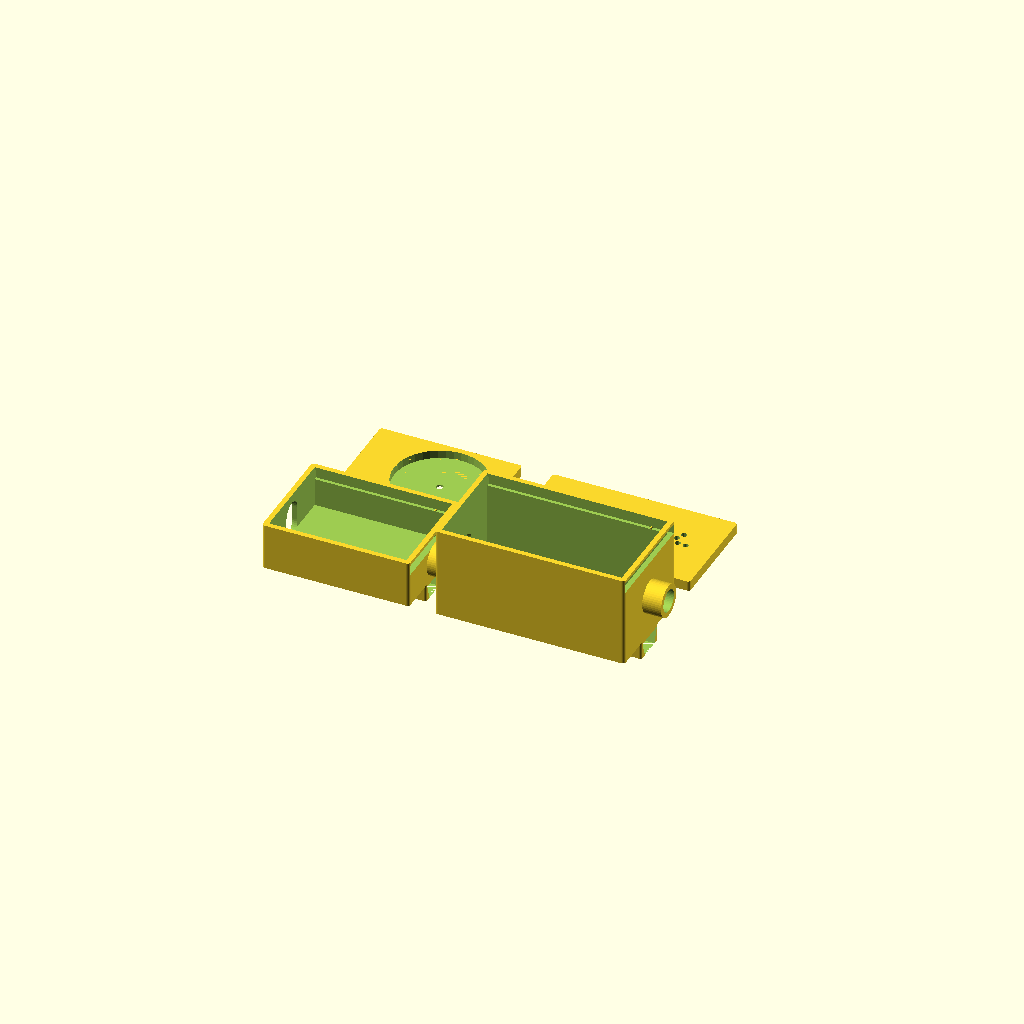
Cell 1: the model at its default parameters.
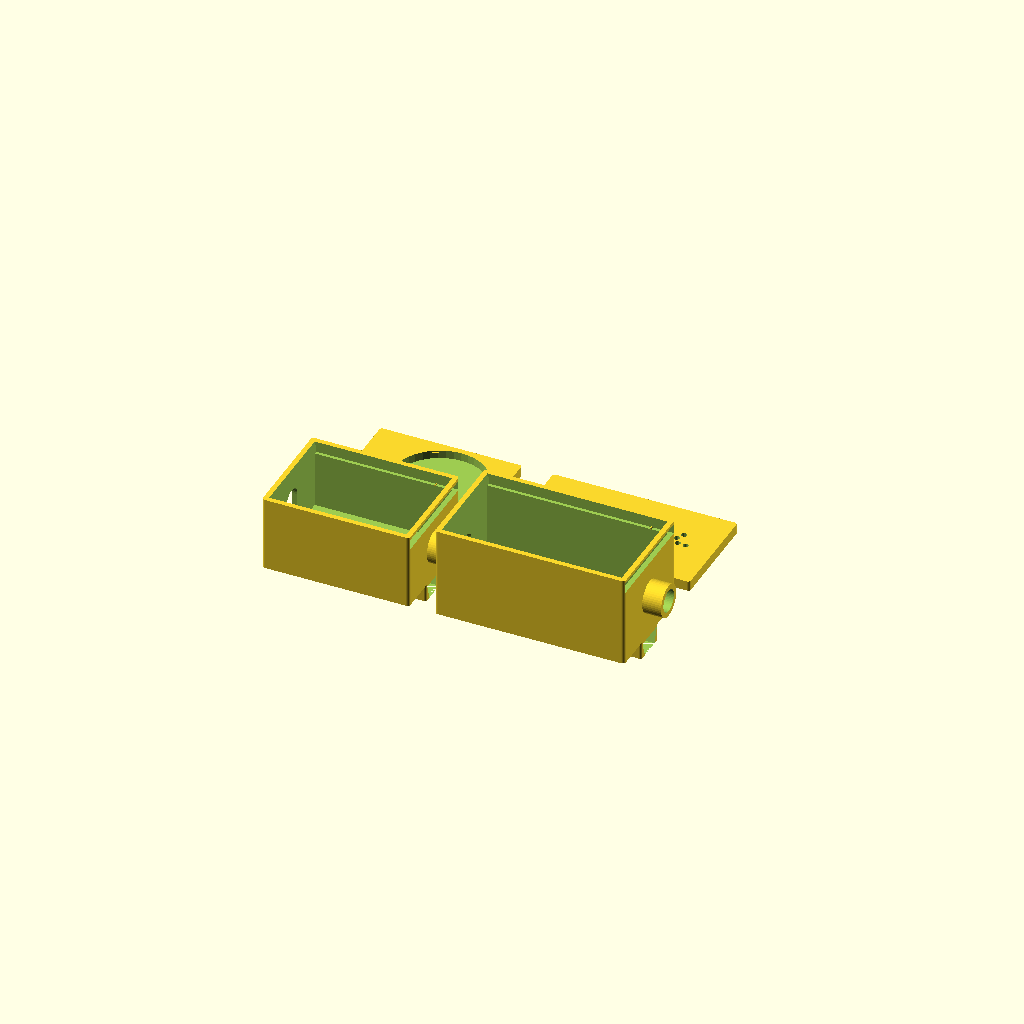
Cell 2: HEADERS_FITTED = true (everything else at default).
All cells are drawn from one camera (rotation 55°, 0°, 25°, orthographic, colour scheme Cornfield), so only the parameter changes between them.
The OpenSCAD source (hardware/cad/vocalens_ring.scad):
// ============================================================================
// Vocalens — ring-mount enclosure  (v2, replaces the integrated-clip design)
//
// WHAT CHANGED FROM vocalens_pod.scad
//   v1 baked the temple clip into the pod base, so the pod was sized to one
//   exact temple arm and needed a fit_test / SNAP_GAP tuning loop.
//   v2 splits the two jobs:
//     * temple_ring()  — soft TPU collar. STRETCHES onto the arm: the opening
//       is undersized and the wall is thin, so one ring grips a wide range of
//       arms with no tuning print.
//     * pod_base()     — rigid PETG box. Never touches the glasses. Carries a
//       dovetail SLOT that drops onto the ring's rail.
//
//   Consequence: you print pods once. If a ring doesn't grip, you reprint a
//   ~10 minute ring, not a 3-hour pod with electronics glued into it.
//
// WHICH AXIS IS WHICH, WHEN WORN (unchanged from v1 — read before editing):
//   X (length)  — along the temple arm, front to back.
//   Y (vert)    — the arm's TOP-TO-BOTTOM axis. Growing this pushes the pod
//     UP into the scalp and DOWN toward the ear. KEEP SMALL. Pass a
//     component's THICKNESS here, never its footprint.
//   Z (out)     — straight out, away from the head. Real clearance here.
//     Pass a component's larger footprint here.
//
// INTERLOCK DIRECTION
//   Male dovetail RAIL on the ring (soft TPU), female SLOT in the pod (rigid
//   PETG). Soft-into-hard is deliberate: the TPU rail compresses slightly on
//   assembly, so the joint self-tightens and never rattles, and a small print
//   tolerance error is absorbed by the soft part instead of jamming.
//   The rail is wider at the top than at its neck, so the pod cannot lift
//   off — it only releases by sliding along the arm.
//
// MATERIALS
//   temple_ring  -> TPU  (soft; 15-20% gyroid infill, 2 perimeters)
//   pod bases    -> PETG (rigid)
//   pod lids     -> PETG (rigid)
// ============================================================================

// ---------------------------------------------------------------- tolerances
WALL        = 1.6;   // 4 perimeters at 0.4mm nozzle — don't go below 1.2
CLEARANCE   = 0.3;   // fit tolerance between mating FDM parts
EPS         = 0.01;
EDGE_RADIUS = 1.0;
$fn         = 48;

// ------------------------------------------------------------------ the ring
// STRETCH FIT, like a hair tie — not a loose sleeve.
//
// The opening is deliberately SMALLER than the temple arms it has to fit. A
// thin TPU wall in tension grips far harder, and over a far wider range, than
// a generous opening relying on bumps to take up slack. So the rule here is
// the opposite of the usual one: if it doesn't grip, make the opening
// SMALLER or the wall THINNER — never larger.
//
// Nominal below is undersized against a typical arm (~4-5mm thick, ~8-9mm
// tall). It stretches up comfortably; a very slim arm is the case that goes
// loose, which is the safer way round to be wrong.
RING_LEN      = 14;   // X — how much of the arm the ring covers
// HOW FAR UNDERSIZED — there is a right amount, and it is not "as much as
// possible". TPU grips hardest at roughly 20-30% strain. Past that it stops
// being a press fit and becomes a fight: the ring will not go on at all, or it
// goes on stretched so far that it takes a permanent set and grips worse than
// a milder one would have. An opening of 5.0 x 2.2 was tried against a real
// arm and could not be fitted — that is around 120% strain on the thin axis.
//
// So aim for about 75-85% of the arm's actual section, and measure the arm
// rather than assuming. Print the ladder below if you have not measured.
RING_IN_VERT  = 7.5;  // Y — vs an arm of roughly 9-10mm height
RING_IN_OUT   = 3.4;  // Z — vs an arm of roughly 4-5mm thickness
RING_WALL     = 1.2;  // thin on purpose: 3 perimeters, stretches easily.
                      // Thicker walls fight you on every fit.


// The rail must NOT stretch with the rest of the ring, or the pod joint
// changes size depending on whose glasses it's on. So the wall directly under
// the rail is locally thickened: the thin side walls do all the stretching
// while the rail footprint stays dimensionally stable.
RAIL_BOSS_T   = 1.4;  // extra wall thickness under the rail only

// -------------------------------------------------------------- the dovetail
// Trapezoid, WIDER AT THE TOP so the pod can't be pulled straight off.
DT_NECK   = 5.0;   // width at the root (narrow)
DT_HEAD   = 8.0;   // width at the top (wide)
DT_HEIGHT = 4.0;
// The pod's slot is cut with CLEARANCE (0.3) of slack, so the rail must be
// grown by MORE than that or the joint is a slip fit and the pod rattles —
// the numbers must be read together, not tuned separately.
//   net interference per face = DT_SQUISH - CLEARANCE = 0.15mm
// which TPU takes up by compressing. Raise it if the pod is still loose;
// lower it if the pod will not slide on by hand.
DT_SQUISH = 0.45;

// Measured on printed parts: the joint was too tight to assemble, so the slot
// gets this much more on top of CLEARANCE. It is applied to the SLOT ONLY, not
// to the rail, because the rail's size is also what grips — shrinking the rail
// instead would loosen the joint twice over.
//   net per face = DT_SQUISH - CLEARANCE - DT_SLOT_EXTRA
// which is now slightly negative, i.e. a sliding fit rather than a press fit.
// That is deliberate: the TPU ring is soft enough that friction down the length
// of the rail still holds the pod, and a joint that cannot be assembled is
// worth nothing.
DT_SLOT_EXTRA = 0.5;

// ------------------------------------------------------------- component box
// MEASURE YOUR OWN PARTS AND CHANGE THESE BEFORE PRINTING.
//
// These are nominal figures, not measurements of the parts in your kit, and
// every pod dimension is derived from them — so an error here is an error in
// the print. SPKR_DIA is the one to check first: it alone sets the rear pod's
// outward bulk (28mm of a 31mm pod), so if your speaker is smaller than 28mm
// the whole rear pod shrinks with it for free.
CAM_LEN = 11; CAM_WID = 11; CAM_HGT = 7;
XIAO_LEN = 23; XIAO_WID = 19;
XIAO_THICK = 5;    // board profile WITHOUT the camera (PCB + USB shell)

// HEADERS_FITTED — set true if you soldered the 2x7 pin headers onto the board.
//
// This matters more than it looks. Headers plus a pushed-on jumper socket add
// roughly 10mm to the board's profile, and that profile drives the pod's
// VERTICAL extent — the axis that runs into the wearer's scalp and ear, where
// there is almost no clearance. Bare board gives a 10.2mm pod; with headers it
// is about 19mm, which is close to the bulk the whole two-pod split was meant
// to avoid.
//
// So: headers are excellent for bench testing (everything just plugs in, no
// iron, and you can unplug to debug). For the pod that goes on a face, either
// print the taller variant and accept the bulk, or remove the headers and
// solder wires flat to the pads.
HEADERS_FITTED  = false;
HEADER_STACK    = 16;   // board + header plastic + mated jumper socket
XIAO_PROFILE    = HEADERS_FITTED ? HEADER_STACK : XIAO_THICK;


// WIRE_ROOM — headroom above the tallest component for wire to lie in and,
// more importantly, to TURN in.
//
// A jumper socket pushed onto a header leaves along the pin axis, which is the
// vertical (Y) axis here, and then has to turn 90 degrees to run along the pod.
// With no allowance the wire is forced flat against the lid the moment it
// leaves the socket, and the bend loads the solder joint rather than the wire.
// Stranded jumper wire bends tightly without harm; the joint it is pulling on
// does not.
//
// Bends of any size happen in the X-Z plane, where there is 19mm (front) and
// 28mm (rear) to work in, so this only has to cover the initial turn.
WIRE_ROOM = 2;
SPKR_DIA = 28; SPKR_HGT = 6;
AMP_LEN = 22; AMP_WID = 16; AMP_HGT = 5;

// MUST COME AFTER AMP_HGT ABOVE. At top level OpenSCAD resolves in file order,
// so a forward reference here silently becomes undef, RA_VERT becomes undef,
// and the rear pod exports as a stub with no body and no error.
//
// The amp gets its own flag because whether IT has headers is independent of
// whether the XIAO does — you might plug into the XIAO and solder wires flat to
// the amp, or the reverse. It follows HEADERS_FITTED by default.
// DEFAULT IS false, and it is a decision about the build, not a preference.
//
// false means the amp has wires soldered flat to its pads. It is 10mm slimmer
// than the socketed version and it is the design we are shipping, because that
// 10mm comes straight off the pod sitting against the wearer's head.
//
// If your amp has header pins with jumper sockets pushed onto them, this pod
// WILL NOT CLOSE over it. Either wire the amp flat, or override this back to
// true and accept the taller rear pod:
//   openscad -D AMP_HEADERS_FITTED=true ...
AMP_HEADERS_FITTED = false;
AMP_PROFILE        = AMP_HEADERS_FITTED ? HEADER_STACK : AMP_HGT;

// ---------------------------------------------------------------- pod sizing
// The two trailing constants below are SLACK — room for wire bends and for
// components sitting a little proud of their nominal size. They were set
// generously while the layout was still moving. Now that it is fixed they are
// cut to the minimum that still lets a wire turn a corner: every millimetre
// here is length hanging off the side of someone's face.
// ---------------------------------------------------- measured corrections
// From handling the first printed set. Kept as named additions rather than
// folded into the formulas, so it stays obvious what is a component dimension
// and what is a correction someone made holding the part.
//
// RA_EXTRA_OUT is the big one: the rear cavity was 8mm deep for a 5mm amp,
// leaving 3mm for wiring, and the wires would not fit under the lid.
FB_EXTRA_LEN = 5; FB_EXTRA_VERT = 3;  FB_EXTRA_OUT = 0;
RA_EXTRA_LEN = 5; RA_EXTRA_VERT = 3;  RA_EXTRA_OUT = 15;

FB_GAP  = 1.5;
FB_LEN  = CAM_LEN + FB_GAP + XIAO_LEN + 2 * WALL + 3 + FB_EXTRA_LEN;
// BOARDS STAND ON EDGE. Their broad face is parallel to the side of the head,
// not lying flat like a shelf.
//
// This reverses an earlier rule that said to keep the VERTICAL axis small and
// pass component thickness to it. That rule was protecting against the pod
// pressing into the scalp — but the pod cannot press into anything. The ring
// sits between it and the arm, so the pod body starts about 12mm outboard and
// is centred on the arm: growing it vertically happens in free air.
//
// The axis that is actually expensive is OUTWARD, because that is the one a
// person sees. Lying the 19mm board flat projected the pod 34mm off the arm —
// a box on the side of the head. Standing it on edge puts 19mm on the vertical
// axis, where it reads as a thick glasses arm and follows the line of the
// frame, and leaves only board thickness sticking out.
// FB_VERT_MIN lets the front pod be widened past what the components need, so
// the lid can carry a bigger touch pad. It costs vertical height at the hinge,
// which is the cheap axis, but the front pod is the one in peripheral vision —
// so spend it deliberately, not by default.
// 28 rather than 0. The camera pod is no longer sized by the XIAO (19mm) but
// by what the lid has to carry: a 28.52mm coin needs a lid at least 31mm wide.
// With FB_EXTRA_VERT this puts the pod at 34.2mm outer — the same width as the
// audio pod, which is also what makes the two sides look like a matched pair
// rather than two different objects.
FB_VERT_MIN = 28;
FB_VERT = max(XIAO_WID, CAM_WID, FB_VERT_MIN) + FB_EXTRA_VERT;   // vertical (Y)
FB_OUT  = max(XIAO_PROFILE, CAM_HGT) + WIRE_ROOM + FB_EXTRA_OUT; // outward (Z)

RA_LEN  = AMP_LEN + SPKR_DIA + 2 * WALL + 2 + RA_EXTRA_LEN;
// Same for the rear pod, and it matters more here: the speaker's 28mm was the
// single biggest number in the build and it was pointed straight out sideways.
// On edge it runs vertically, behind the ear, where the ear itself hides it —
// which is exactly where a behind-the-ear hearing aid puts the same bulk.
RA_VERT = max(AMP_WID, SPKR_DIA) + RA_EXTRA_VERT;
RA_OUT  = max(AMP_PROFILE, SPKR_HGT) + WIRE_ROOM + RA_EXTRA_OUT;

// ============================================================================
// helpers
// ============================================================================

module rounded_prism(l, w, h, r) {
  linear_extrude(height = h)
    offset(r = r) offset(delta = -r) square([l, w]);
}

// Dovetail cross-section, extruded along X.
// grow: positive inflates every face (used to cut the pod's slot with
// clearance, and to print the TPU rail slightly oversize).
// NOTE ON THE -h BELOW — do not "tidy" it to +h.
// rotate([0,90,0]) maps a point (x,y,z) to (z,y,-x). That is what turns the
// extrusion axis into X (the length runs along the arm), but it also flips the
// profile's own height axis. Writing the profile height as +h therefore buries
// the rail INSIDE the ring body instead of standing it proud, and the joint
// silently does not exist. Negating it puts the rail on +Z where it belongs.
module dovetail(length, grow = 0) {
  neck = DT_NECK + 2 * grow;
  head = DT_HEAD + 2 * grow;
  h    = DT_HEIGHT + grow;
  rotate([0, 90, 0])
    linear_extrude(height = length)
      polygon([[0, -neck / 2], [0, neck / 2], [-h, head / 2], [-h, -head / 2]]);
}

// ============================================================================
// TPU ring
// ============================================================================

module temple_ring(in_vert = RING_IN_VERT, in_out = RING_IN_OUT) {
  ow = in_vert + 2 * RING_WALL;   // outer, Y
  oh = in_out  + 2 * RING_WALL;   // outer, Z
  boss_w = DT_HEAD + 2;                // footprint of the stiffened region

  difference() {
    union() {
      // thin stretchy body
      rounded_prism(RING_LEN, ow, oh, 1.0);

      // local stiffening under the rail, so the joint keeps its dimensions
      // while the thin side walls take all the stretch
      translate([0, ow / 2 - boss_w / 2, oh - EPS])
        rounded_prism(RING_LEN, boss_w, RAIL_BOSS_T + EPS, 0.6);

      // the rail itself, printed slightly oversize for an interference fit
      translate([0, ow / 2, oh + RAIL_BOSS_T - EPS])
        dovetail(RING_LEN, DT_SQUISH);
    }

    // the arm passes through — undersized, the TPU stretches onto it
    translate([-EPS, RING_WALL, RING_WALL])
      cube([RING_LEN + 2 * EPS, in_vert, in_out]);
  }
}

// ------------------------------------------------------------ the sliding lid
// The lid slides in from the REAR along X and stops against the inside of the
// front end wall, which also registers the camera hole.
//
// WHY THE GROOVES CUT OUTWARD INTO THE WALLS, not inward over the cavity.
// The components drop in through the top, and the front pod's cavity is
// exactly as wide as the XIAO (19mm) — it has to be, that is what set the
// dimension. Any lip overhanging inward would block the board from going in at
// all. So the groove is cut sideways INTO each side wall: at the groove's
// height the wall's inner face steps back by GROOVE_D, and above the groove it
// returns. The lid is therefore wider than the cavity, its edges live inside
// the walls, and the full cavity width stays clear from above.
//
// That is also why the lid cannot be dropped in — it is wider than the hole it
// covers. It only goes in endwise, which is the point.
// 3.2, not 1.6. The touch pad is a 20c coin, 2.5mm thick, and a recess has to
// be shallower than the plate it is cut into — a 2.5mm pocket in a 1.6mm lid
// is a hole, and the coin falls through it. At 3.2 the coin recesses fully and
// still leaves 0.7mm of lid under it. Costs 1.6mm of outward depth on both
// pods, which is the cheapest place to spend it.
LID_T      = 3.2;   // lid plate thickness
LID_LIP    = 1.0;   // wall left above the groove — this is what retains it
LID_GROOVE = 1.0;   // how far the groove cuts into each side wall
LID_CLR    = 0.25;  // sliding clearance, per face
LID_DETENT = 0.3;   // click bump near the entry. Set to 0 for a plain friction
                    // slide if the lid will not go in.

// ============================================================================
// pod base — rigid box with the dovetail slot underneath
// ============================================================================

// Height of the groove floor above the pod's own floor — i.e. the top of the
// usable component space. Shared by the base and the lid so they cannot drift.
function groove_z(out) = WALL + out;
function pod_height(out) = WALL + out + LID_T + LID_LIP;
function lid_len(length) = length - WALL - LID_CLR;
function lid_wid(vert)   = vert + 2 * LID_GROOVE - 2 * LID_CLR;

// ------------------------------------------------------- camera aperture
// The camera looks FORWARD, along the arm, so its aperture belongs in the
// front END WALL — not in the lid. The lid is the outward face: a hole there
// points the lens sideways, square out of the side of the wearer's head, at
// whatever happens to be to their left.
//
// It is a vertical SLOT rather than a round hole. The camera hangs off a short
// ribbon from a board standing on edge, so exactly where it ends up in the
// cavity is not knowable from the CAD — the slot lets it sit anywhere in a
// 12mm band and still see out.
// Cable pass-throughs. Sized so the five-wire bundle (~3.8mm) passes without
// being pinched, AND so the sleeve that butts up against it (6.6 x 5.4mm outer)
// is not wider than the hole it feeds — a sleeve that cannot reach the pod
// leaves a bare gap at each end, which is exactly where the wires are most
// visible and most likely to be tugged.
//
// Stadium-shaped, not a square cut: wire crossing a sharp corner under repeated
// head movement is how insulation chafes through.
CABLE_W = 9;   // across the wall (Y)
CABLE_H = 6;   // up the wall (Z)

// TUBE SOCKET. A short boss on the outside of the end wall that the cable tube
// pushes into, so the tube is retained rather than merely butted against a
// hole — otherwise it slides back under any tug and bares the wire at exactly
// the two points where that looks worst.
//
// Deliberately NOT a dovetail. A dovetail resists lift-off perpendicular to
// its slide axis; the load here is axial pull-out, straight along the tube,
// which a dovetail does nothing about. An interference socket resists it
// directly — and it is the same trick the ring/rail joint already uses: soft
// TPU squeezed into rigid PETG, where the tolerance is absorbed by the soft
// part.
//
// The socket bore is UNDER the tube's outside diameter on purpose.
TUBE_SOCKET_L       = 6;     // how far the tube goes in
TUBE_SOCKET_SQUEEZE = 0.3;   // socket is this much smaller than the tube

CAM_APERTURE_W = 7.5;   // across the wall (Y)
CAM_APERTURE_H = 12;    // up the wall (Z) — the latitude

module pod_base(length, out, vert, cable_slot_front = true,
                camera_front = false, tube_socket_rear = false) {
  bw = vert + 2 * WALL;                  // Y outer
  bh = pod_height(out);                  // Z outer
  slot_pad = DT_HEIGHT + WALL;           // extra Z for the slot boss
  gz = groove_z(out);

  union() {

  // Detent bumps standing proud of the groove floor, one per side, a few mm in
  // from the entry. The lid flexes over them and drops behind them, so it does
  // not walk out on its own. Half-round, so they lead in rather than catch.
  //
  // ADDED OUTSIDE THE difference() ON PURPOSE. Put inside it, the groove cut
  // that runs along this exact band shears their top half off and leaves the
  // rest buried in solid wall — present in the file, absent from the part, and
  // silent about it. LID_DETENT = 0 removes them properly.
  // Socket boss on the rear end wall. Outside the difference() below for the
  // same reason the detents are: the cable pass-through is cut along this axis
  // and would hollow the boss out from the inside.
  if (tube_socket_rear)
    difference() {
      translate([length, bw / 2, WALL + out / 2]) rotate([0, 90, 0])
        cylinder(h = TUBE_SOCKET_L,
                 d = TUBE_OD - TUBE_SOCKET_SQUEEZE + 2 * WALL, $fn = 48);
      translate([length - EPS, bw / 2, WALL + out / 2]) rotate([0, 90, 0])
        cylinder(h = TUBE_SOCKET_L + 2 * EPS,
                 d = TUBE_OD - TUBE_SOCKET_SQUEEZE, $fn = 48);
    }

  if (LID_DETENT > 0)
    for (y0 = [WALL - LID_GROOVE, WALL + vert])
      translate([length - 7, y0, gz])
        rotate([-90, 0, 0])
          cylinder(h = LID_GROOVE, r = LID_DETENT, $fn = 20);

  difference() {
    union() {
      rounded_prism(length, bw, bh, EDGE_RADIUS);
      // boss on the underside carrying the dovetail slot
      translate([0, bw / 2 - (DT_HEAD + 2 * WALL) / 2, -slot_pad])
        rounded_prism(length, DT_HEAD + 2 * WALL, slot_pad + EPS, 0.8);

    }

    // Component cavity, open at the top (+Z) so the lid can close it.
    //
    // The height is out + WALL, NOT out + EPS. The cavity floor is at z = WALL
    // and the pod's top face is at out + 2*WALL, so a cut of only out + EPS
    // stops 1.59mm short and leaves the box sealed — a closed shell you cannot
    // get the electronics into, and nowhere for the lid's rib to drop. It looks
    // correct in a render from outside and passes a watertight check, because a
    // sealed void is perfectly manifold.
    translate([WALL, WALL, WALL])
      cube([length - 2 * WALL, vert, out + LID_T + LID_LIP + EPS]);

    // The lid channel. Cut into both side walls, running from the inside face
    // of the FRONT end wall (x = WALL, which is the lid's stop) out through the
    // rear (x = length), which is the end it slides in from.
    translate([WALL, WALL - LID_GROOVE, gz])
      cube([length - WALL + EPS, vert + 2 * LID_GROOVE, LID_T]);

    // dovetail slot, cut all the way through in X so it slides on
    translate([-EPS, bw / 2, -slot_pad])
      dovetail(length + 2 * EPS, CLEARANCE + DT_SLOT_EXTRA);

    // Forward-looking camera aperture through the front end wall, centred on
    // the cavity. Stadium-shaped so the ends are round and it prints cleanly.
    if (camera_front) {
      acz = WALL + out / 2;                     // centre of the cavity
      span = CAM_APERTURE_H - CAM_APERTURE_W;   // centre-to-centre of the ends
      translate([-EPS, bw / 2, acz])
        rotate([0, 90, 0])
          hull()
            for (dz = [-span / 2, span / 2])
              translate([dz, 0, 0])
                cylinder(h = WALL + 2 * EPS, d = CAM_APERTURE_W, $fn = 40);
    }

    // Cable pass-throughs, front and rear.
    for (spec = [[cable_slot_front, -EPS], [true, length - WALL - EPS]])
      if (spec[0]) {
        cspan = CABLE_W - CABLE_H;
        translate([spec[1], bw / 2, WALL + out / 2])
          rotate([0, 90, 0])
            hull()
              for (dy = [-cspan / 2, cspan / 2])
                translate([0, dy, 0])
                  cylinder(h = WALL + 2 * EPS, d = CABLE_H, $fn = 32);
      }
  }
  }
}

// ============================================================================
// lid
// ============================================================================

// TRIGGER_IS_BUTTON must match USE_PUSH_BUTTON in firmware/src/pins.h.
// A touch pad needs a shallow dish to glue a metal disc into; a button needs a
// hole for its plunger to poke through. They are not interchangeable, so the
// lid has to know which one is fitted.
TRIGGER_IS_BUTTON = false;
BUTTON_PLUNGER_D  = 4.2;   // clearance hole for the plunger, not the body

// ------------------------------------------------------------ the touch pad
// WHY THIS IS A STADIUM AND NOT A CIRCLE.
//
// The lid's outer face is only (vert + 2*WALL) wide — 10.2mm on the front pod.
// That is the Y axis, the one that runs into the scalp and the ear, and the
// entire two-pod split exists to keep it small. So widening the pod to take a
// real ~20mm coin would undo the thing the design is for.
//
// Capacitance goes with AREA, not diameter, so the pad is specified as a
// stadium rather than a disc and grows along whichever axis has room.
//
// It used to be 9mm wide because the lid face was only 10.2mm across. Standing
// the boards on edge widened that face to 22.2mm, so the pad is now 18 x 20mm
// — four times the area, and wide enough to take a real coin if you have one
// glued up already. It is still a stadium, not a circle, because nothing is
// gained by shrinking it back to fit a round outline.
//
// Cut into the OUTSIDE of the lid, so the disc drops in flush and there is no
// proud edge to catch on hair. PAD_WIRE_D goes right through into the cavity:
// solder the trigger wire to the BACK of the pad before gluing it in, so no
// solder joint is visible and nothing conductive is exposed to a fingertip.
// Sized for an Australian 20c: 28.52mm across, 2.50mm thick. PAD_L is set
// equal to PAD_W so the stadium collapses to a circle and the coin sits in a
// round pocket rather than a slot with the coin rattling along it.
PAD_W      = 29.0;  // 28.52 coin + clearance. Clamped to lid width - 2 in code.
PAD_L      = 29.0;  // equal to PAD_W -> a circle, not a stadium
PAD_DEPTH  = 2.6;   // 20c is 2.50mm; this seats it just below flush.
                    // Clamped in code to leave 0.6mm of lid under the pocket:
                    // a recess as deep as the plate is not a recess, it is a
                    // hole, and the pad would fall through it.
PAD_WIRE_D = 2.2;   // pass-through for the trigger wire

// The lid is now a flat plate that slides into the base's side grooves. It has
// no rib: the groove locates it in Y and Z, and the front end wall stops it in
// X, so there is nothing left for a rib to do.
//
// Feature positions are given in LID-LOCAL x, and the lid's origin sits at
// x = WALL in pod coordinates (hard against the front end wall). So a feature
// meant to land at pod x = P is written here as P - WALL. Get this wrong and
// the camera looks into the inside of a wall.
module pod_lid(length, out, vert, camera_hole = false, touch_recess = false,
               grille = false) {
  ll = lid_len(length);
  lw = lid_wid(vert);

  difference() {
    rounded_prism(ll, lw, LID_T, 0.8);

    // camera: pod x = WALL + 6, so lid-local x = 6
    if (camera_hole)
      translate([6, lw / 2, -EPS])
        cylinder(h = LID_T + 2 * EPS, d = 7, $fn = 40);

    if (touch_recess) {
      if (TRIGGER_IS_BUTTON) {
        translate([ll - 10, lw / 2, -EPS])
          cylinder(h = LID_T + 2 * EPS, d = BUTTON_PLUNGER_D, $fn = 32);
        translate([ll - 10, lw / 2, LID_T - 0.5])
          cylinder(h = 0.5 + EPS, d = BUTTON_PLUNGER_D + 3, $fn = 32);
      } else {
        pad_w = min(PAD_W, lw - 2);        // never breach the lid's own edges
        pad_d = min(PAD_DEPTH, LID_T - 0.6);
        cx    = ll - PAD_L / 2 - 4;
        span  = PAD_L - pad_w;

        translate([cx, lw / 2, LID_T - pad_d])
          hull()
            for (dx = [-span / 2, span / 2])
              translate([dx, 0, 0])
                cylinder(h = pad_d + EPS, d = pad_w, $fn = 40);

        // wire pass-through: straight through the plate, no rib in the way now
        translate([cx, lw / 2, -EPS])
          cylinder(h = LID_T + 2 * EPS, d = PAD_WIRE_D, $fn = 24);
      }
    }

    if (grille)
      for (a = [0 : 60 : 359], r = [2.6, 5.2])
        translate([ll - 14 + r * cos(a), lw / 2 + r * sin(a), -EPS])
          cylinder(h = LID_T + 2 * EPS, d = 1.8, $fn = 16);
  }
}

// ============================================================================
// parts
// ============================================================================

// cable_slot_front = false: the front wall is the lens aperture now, and the
// wires leave rearward toward the back of the head. The old front slot fell
// entirely inside the aperture anyway — invisible, but it weakened the wall
// the camera looks through for nothing.
module frontboard_base() { pod_base(FB_LEN, FB_OUT, FB_VERT,
                                   cable_slot_front = false,
                                   camera_front = true,
                                   tube_socket_rear = true); }
// No camera_hole: the aperture moved to the base's front end wall, so the lid
// carries only the touch pad.
module frontboard_lid()  { pod_lid(FB_LEN, FB_OUT, FB_VERT,
                                   touch_recess = true); }
module rearaudio_base()  { pod_base(RA_LEN, RA_OUT, RA_VERT,
                                   tube_socket_rear = true); }
module rearaudio_lid()   { pod_lid(RA_LEN, RA_OUT, RA_VERT, grille = true); }

// Four rings: two per pod (front and back of each) so each pod is held at two
// points and can't rock. Printing four also gives you spares.
module ring_set() {
  for (i = [0 : 3])
    translate([i * (RING_LEN + 4), 0, 0]) temple_ring();
}

// FIT LADDER — four rings, each a step larger, for when the arm has not been
// measured. Print it once, find the smallest one that will go on, then set
// RING_IN_VERT / RING_IN_OUT to that pair and print four of those.
//
// They are laid out smallest-first and each step is visibly bigger than the
// last, so the plate is self-labelling: the order on the bed is the order in
// the table. Nothing about the dovetail rail changes between them, so every
// size mates with the same pod.
RING_LADDER = [[6.0, 2.8], [7.5, 3.4], [9.0, 4.0], [10.5, 4.6]];

module ring_ladder() {
  for (i = [0 : len(RING_LADDER) - 1])
    translate([i * (RING_LEN + 4), 0, 0])
      temple_ring(RING_LADDER[i][0], RING_LADDER[i][1]);
}

// ============================================================================
// cable tube — the run around the back of the head
// ============================================================================
// CLOSED, not split. An earlier version was a channel with an open mouth: it
// tidied five loose wires into one line but you could still see straight down
// onto them, which is not concealment. This is a sealed tube — the wires go
// inside and there is no line of sight to them anywhere along the run.
//
// That is only possible because the bundle can be threaded, and it can only be
// threaded one way round:
//   * the camera-pod end carries Dupont sockets (2.6 x 5.0mm, 5.64mm across the
//     diagonal) which will NOT pass a 5mm bore;
//   * the audio-pod end is bare, because the amp is wired flat.
// So the bare ends are fed in at the camera end and come out at the amp, and
// the connectors stay outside the tube entirely.
//   >>> THREAD THE TUBE BEFORE SOLDERING THE AMP. <<<
// Soldering first makes both ends un-threadable and the only way back is to cut
// a wire.
//
// D-SECTION, flattened along the bottom. A round tube 180mm long touches the
// bed on a single line and peels off it in TPU. The flat gives a 3.7mm contact
// strip, and it also sits better against the neck than a round one rolls.
//
// Two pieces rather than one: 360mm does not fit on a hobby bed in any
// orientation, and the joint lands at the back of the head where it is under
// hair.
TUBE_BORE  = 5.0;    // bundle packs to ~4.2mm
TUBE_WALL  = 1.2;
TUBE_OD    = TUBE_BORE + 2 * TUBE_WALL;
TUBE_FLAT  = 0.5;    // sliced off the underside for bed adhesion
// PRINTED PRE-CURVED, not straight.
//
// A straight tube forced round a head is a spring: every millimetre of it is
// storing energy and pushing back, and it has only two places to push against
// — the two pods, which are held on by friction against TPU rings. The cord
// would slowly walk them off. Curving it to the shape it will be worn in means
// it sits there instead of fighting.
//
// TUBE_R = 95 because the back of a human head is roughly that. The curve is a
// constant radius rather than a real head profile: the temple runs are
// straighter than the back is, but TPU straightens far more easily than it
// bends, so erring toward the tighter curve leaves the easy correction.
//
// Split in two because a 430mm arc at R=95 needs a ~200mm bed in both axes.
// Halved, each piece is a 130 degree crescent and fits anything. Set
// TUBE_PIECES = 1 on a 220mm bed for a single continuous run and no joint.
TUBE_TOTAL  = 450;   // whole run, temple to temple around the back
TUBE_PIECES = 2;
TUBE_LEN    = TUBE_TOTAL / TUBE_PIECES;
TUBE_R      = 95;    // curve radius as printed

// Profile x is the tube's HEIGHT and runs negative — rotate([0,90,0]) maps
// (x,y,z) -> (z,y,-x), so the extrusion axis becomes X and the profile's x is
// negated on its way to Z. Positive here would put the tube under the bed.
// Cross-section for rotate_extrude, which reads a 2D shape in the +X half of
// the XY plane and maps x -> radius, y -> Z. So here x is the RADIAL width and
// y is the height off the bed, with the flat at the bottom and the whole
// section lifted so it starts at y = 0.
module tube_section_2d() {
  translate([0, TUBE_OD / 2 - TUBE_FLAT])
    difference() {
      intersection() {
        circle(d = TUBE_OD, $fn = 64);
        translate([-TUBE_OD, -TUBE_OD / 2 + TUBE_FLAT])
          square([2 * TUBE_OD, 2 * TUBE_OD]);   // slice the underside flat
      }
      circle(d = TUBE_BORE, $fn = 64);
    }
}

module cable_tube(len = TUBE_LEN, r = TUBE_R) {
  rotate_extrude(angle = len / r * 180 / PI, $fn = 260)
    translate([r, 0]) tube_section_2d();
}

// Straight version, kept for a bench test of the electrical run before the
// real one is committed to.
module cable_tube_straight(len = TUBE_LEN) {
  translate([0, 0, -TUBE_FLAT])
    rotate([0, 90, 0]) linear_extrude(height = len)
      rotate([0, 0, -90]) tube_section_2d();
}

// Each crescent is rotated to sit symmetrically about the Y axis — a shallow
// bowl rather than a tipped-over C. A 130 degree arc laid at its natural
// orientation is 162 x 99mm; the same arc centred is 180 x 62mm, because the
// bounding box then follows the chord and the sagitta instead of the radius.
// Stacked, that is the difference between needing a 220mm bed and a 200mm one.
module tube_plate() {
  sweep = TUBE_LEN / TUBE_R * 180 / PI;
  pitch = TUBE_R * (1 - cos(sweep / 2)) + TUBE_OD + 6;
  for (i = [0 : TUBE_PIECES - 1])
    translate([0, i * pitch, 0])
      rotate([0, 0, 90 - sweep / 2]) cable_tube();
}

// ============================================================================
// print plates
// ============================================================================

// Everything rigid, one plate, PETG.
module petg_plate() {
  fbw = FB_VERT + 2 * WALL;
  raw = RA_VERT + 2 * WALL;

  translate([0, 0, DT_HEIGHT + WALL]) frontboard_base();
  translate([FB_LEN + 8, 0, DT_HEIGHT + WALL]) rearaudio_base();

  // Lids are plain plates now — they lie flat either way up and need no
  // rotation and no support.
  translate([0, fbw + 14, 0]) frontboard_lid();
  translate([FB_LEN + 8, raw + 14, 0]) rearaudio_lid();
}

// Everything soft, one plate, TPU.
module tpu_plate()  { ring_set(); }
module tpu_ladder() { ring_ladder(); }
module tpu_tubes()   { tube_plate(); }

// ============================================================================
// render selector:  openscad -o out.stl -D 'part="frontboard_base"' this.scad
// ============================================================================
part = "petg_plate";

if      (part == "temple_ring")     temple_ring();
else if (part == "ring_set")        ring_set();
else if (part == "frontboard_base") frontboard_base();
else if (part == "frontboard_lid")  frontboard_lid();
else if (part == "rearaudio_base")  rearaudio_base();
else if (part == "rearaudio_lid")   rearaudio_lid();
else if (part == "tpu_plate")       tpu_plate();
else if (part == "tpu_ladder")      tpu_ladder();
else if (part == "tpu_tubes")       tpu_tubes();
else if (part == "cable_tube")      cable_tube();
// "none" renders nothing. Needed so another file can `include` this one for
// its modules and constants without the selector below also emitting a plate
// into that file's output.
else if (part == "none")            ;
else                                petg_plate();
Parameter table extracted from the source (name, type, default, range or options):
WALL: number, default 1.6
CLEARANCE: number, default 0.3
EPS: number, default 0.01
EDGE_RADIUS: number, default 1
RING_LEN: number, default 14
RING_IN_VERT: number, default 7.5
RING_IN_OUT: number, default 3.4
RING_WALL: number, default 1.2
RAIL_BOSS_T: number, default 1.4
DT_NECK: number, default 5
DT_HEAD: number, default 8
DT_HEIGHT: number, default 4
DT_SQUISH: number, default 0.45
DT_SLOT_EXTRA: number, default 0.5
XIAO_THICK: number, default 5
HEADERS_FITTED: bool, default false
HEADER_STACK: number, default 16
WIRE_ROOM: number, default 2
AMP_HEADERS_FITTED: bool, default false
FB_GAP: number, default 1.5
FB_VERT_MIN: number, default 28
